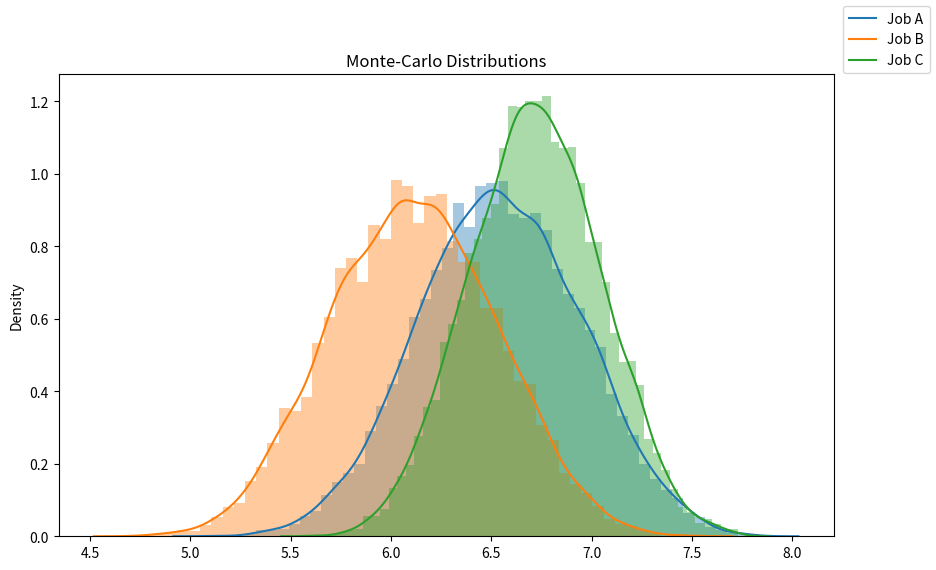

Generate this figure with matplotlib:
#Tarea 11

import random
import seaborn as sns
import matplotlib.pyplot as plt
iterations=10000
variables=['work','salary','conditions','career_advancement','social_impact','job_security','life_balance','location','atmosphere','travel']
def Monte_Carlo(grade):
    final_results=[]
    weight=[0.15,0.09,0.12,0.11,0.12,0.02,0.11,0.07,0.1,0.11]
    for n in range(iterations):
        results=[]
        for i in range(len(variables)):
            value = weight[i] * (random.uniform(grade[i][0], grade[i][1]))
            results.append(value)

        final_results.append(sum(results))
    return final_results
a = Monte_Carlo([[4,9],[8.5,10],[5,9],[8.5,9.5],[3,7],[4,9],[3,8],[7.5,8],[5,9],[0,6]])
b = Monte_Carlo([[5,10],[4,4],[7,9],[2,8],[6,9.5],[8.5,10],[8,10],[0,7],[3,9],[0,3]])
c = Monte_Carlo([[4,7],[6,8],[6,9],[6.5,9],[2,6],[6.5,9],[5.5,9],[9.5,9.5],[5,9],[4,9]])

#Plot the results
fig = plt.figure(figsize=(10,6))
sns.distplot(a)
sns.distplot(b)
sns.distplot(c)
fig.legend(labels=['Job A','Job B','Job C'])
plt.title('Monte-Carlo Distributions')
plt.show()

